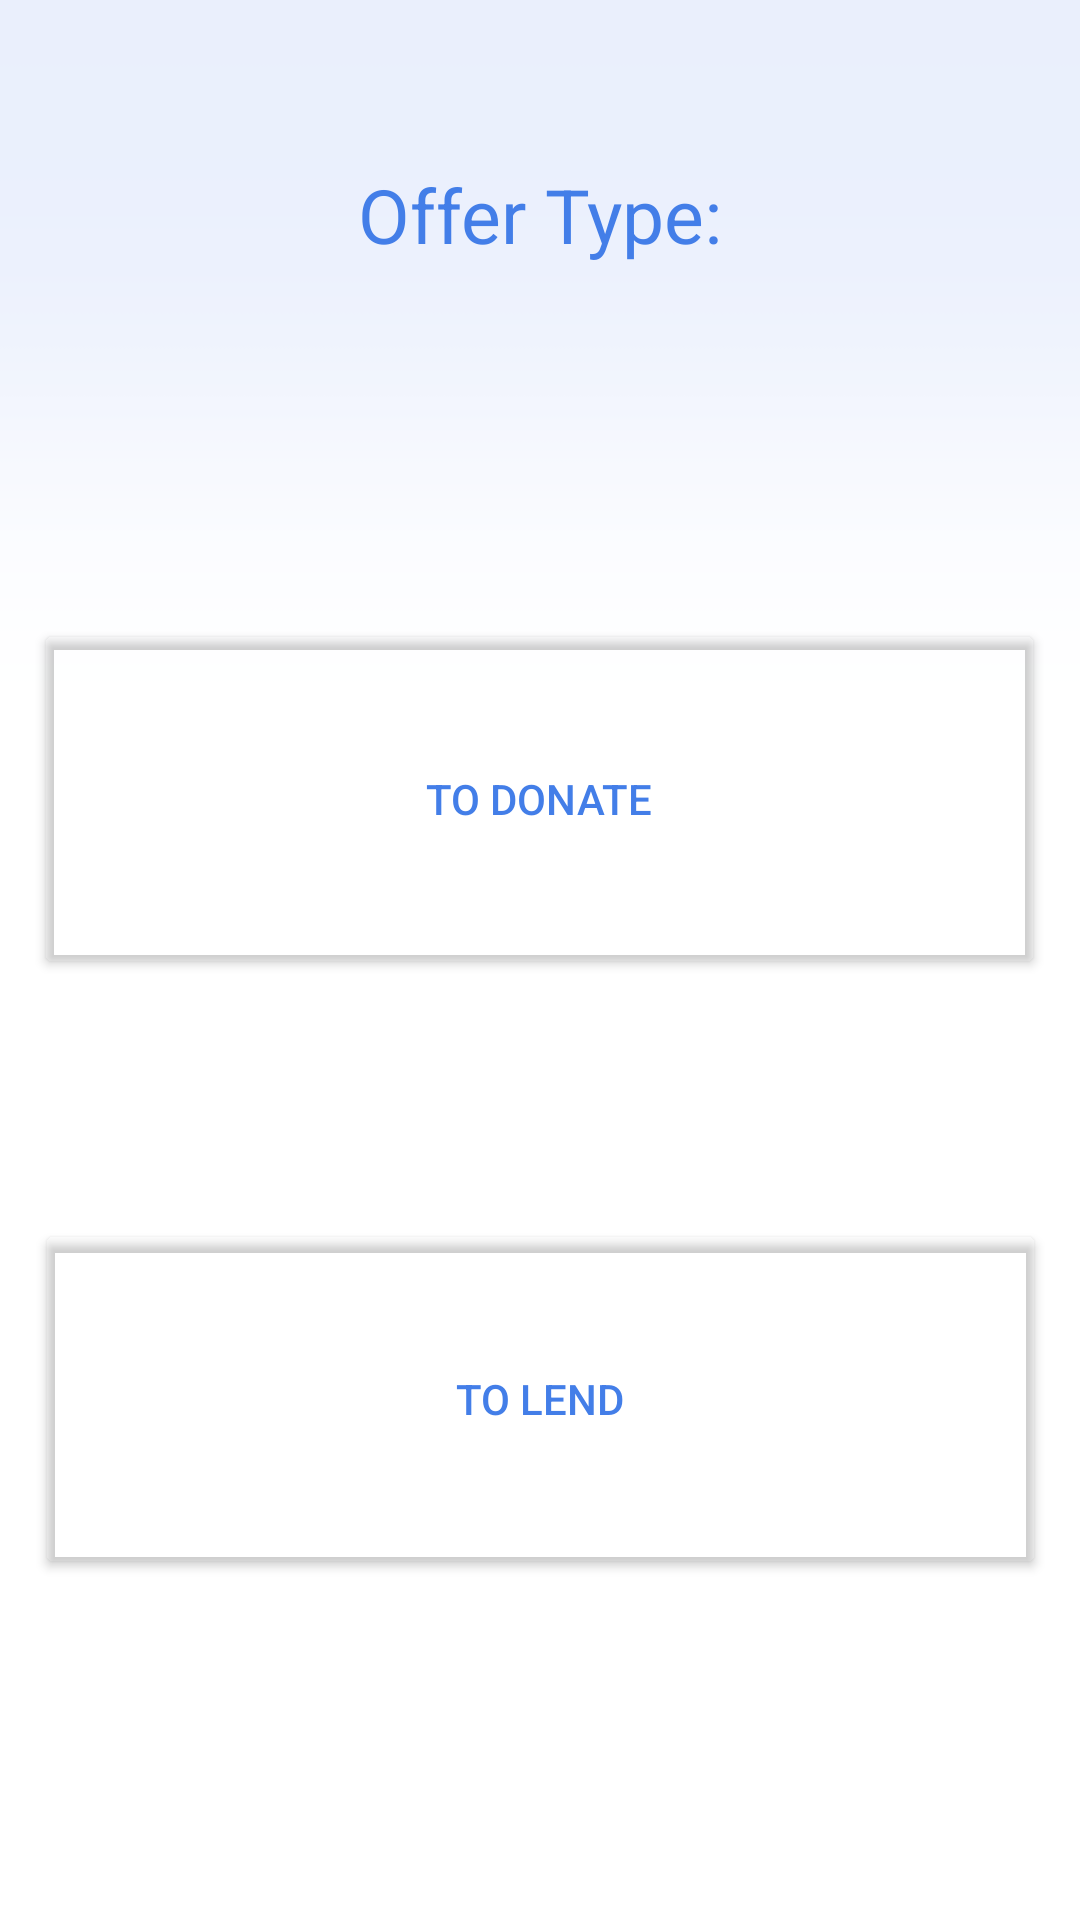

The Android layout XML behind this screen, and the referenced resources:
<!-- AndroidManifest.xml: application theme Theme.OHDA499 -->
<!-- res/layout/activity_type.xml -->
<?xml version="1.0" encoding="utf-8"?>
<androidx.constraintlayout.widget.ConstraintLayout xmlns:android="http://schemas.android.com/apk/res/android"
    xmlns:app="http://schemas.android.com/apk/res-auto"
    xmlns:tools="http://schemas.android.com/tools"
    android:layout_width="match_parent"
    android:layout_height="match_parent"
    android:background="@drawable/newup"
    tools:context=".type">


    <TextView
        android:id="@+id/text1"
        android:layout_width="match_parent"
        android:layout_height="wrap_content"
        android:gravity="center"
        android:text="Offer Type:"
        android:textColor="#437EE8"
        android:textSize="25sp"
        app:layout_constraintBottom_toBottomOf="parent"
        app:layout_constraintTop_toTopOf="parent"
        app:layout_constraintVertical_bias="0.09"
        tools:layout_editor_absoluteX="31dp" />

    <Button
        android:id="@+id/button2"
        android:layout_width="337dp"
        android:layout_height="120dp"
        android:layout_marginTop="108dp"
        android:text="To Donate"
        android:textColor="#437EE8"
        android:translationY="10dp"
        app:backgroundTint="#00FFFFFF"
        app:iconTint="#FFFFFF"
        app:layout_constraintEnd_toEndOf="parent"
        app:layout_constraintHorizontal_bias="0.497"
        app:layout_constraintStart_toStartOf="parent"
        app:layout_constraintTop_toBottomOf="@+id/text1"
        app:rippleColor="#00FFFFFF" />

    <Button
        android:id="@+id/button3"
        android:layout_width="337dp"
        android:layout_height="120dp"
        android:layout_marginTop="80dp"
        android:text="To Lend"
        android:textColor="#437EE8"
        android:translationY="10dp"
        app:backgroundTint="#00FFFFFF"
        app:iconTint="#FFFFFF"
        app:layout_constraintEnd_toEndOf="parent"
        app:layout_constraintStart_toStartOf="parent"
        app:layout_constraintTop_toBottomOf="@+id/button2"
        app:rippleColor="#00FFFFFF" />
</androidx.constraintlayout.widget.ConstraintLayout>
<!-- resources referenced by this layout -->
<resources>
  <!-- drawable newup: png bitmap (drawable, 2459 bytes) -->
  <style name="Theme.OHDA499" parent="Theme.MaterialComponents.DayNight.DarkActionBar">
          
          <item name="colorPrimary">@color/purple_500</item>
          <item name="colorPrimaryVariant">@color/purple_700</item>
          <item name="colorOnPrimary">@color/white</item>
          
          <item name="colorSecondary">@color/teal_200</item>
          <item name="colorSecondaryVariant">@color/teal_700</item>
          <item name="colorOnSecondary">@color/black</item>
          
          <item name="android:statusBarColor" tools:targetApi="l">?attr/colorPrimaryVariant</item>
          
      </style>
  <!-- not gathered from this repository: default colours our renderer supplied (Android Studio template values) -->
  <color name="purple_500">#FF6200EE</color>
  <color name="purple_700">#FF3700B3</color>
  <color name="teal_200">#FF03DAC5</color>
  <color name="teal_700">#FF018786</color>
  <color name="black">#FF000000</color>
  <color name="white">#FFFFFFFF</color>
</resources>
